Run: headless pygame with SDL's dummy video driver; simulated clock (each Clock.tick advances the game by its frame time, no real sleeping); random seed 0; keys injected as events and as key.get_pressed() state; mouse plan: one left click at the window centre at the start of phase 2, then a move to the lower-right quarter at the start of phase 3.
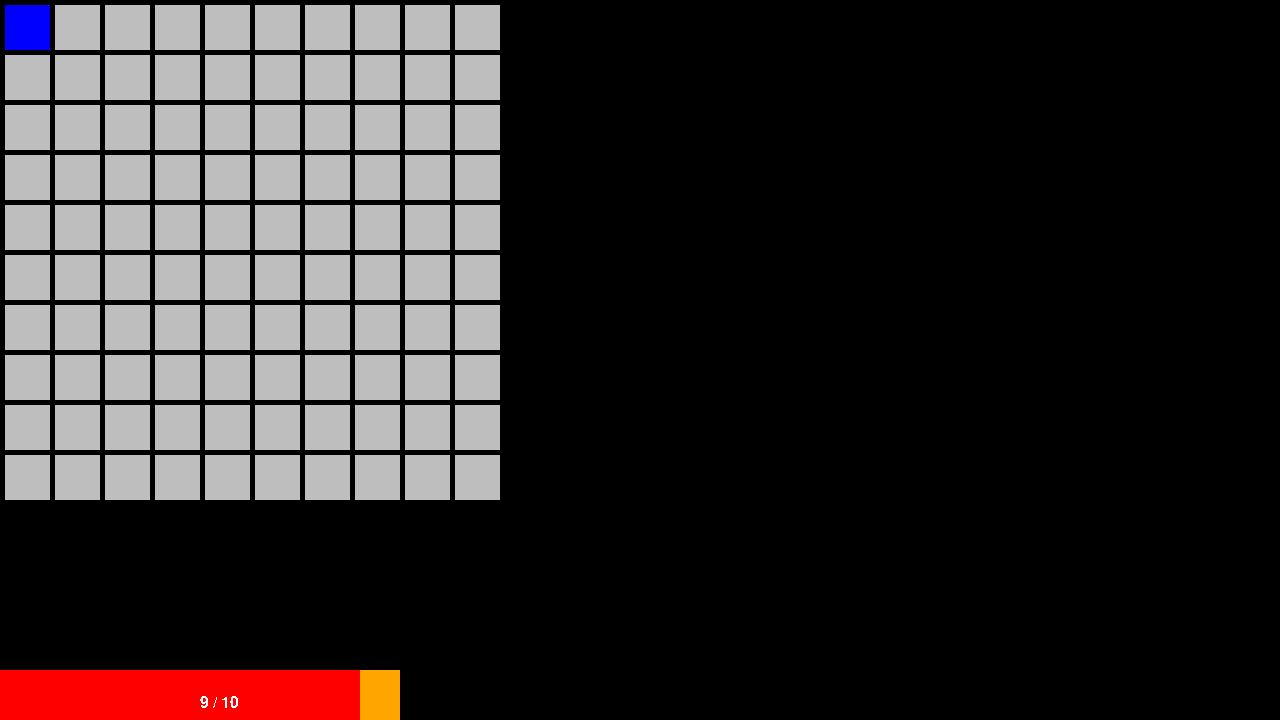
Frame 1 of 4 · flips 1–60 · no input
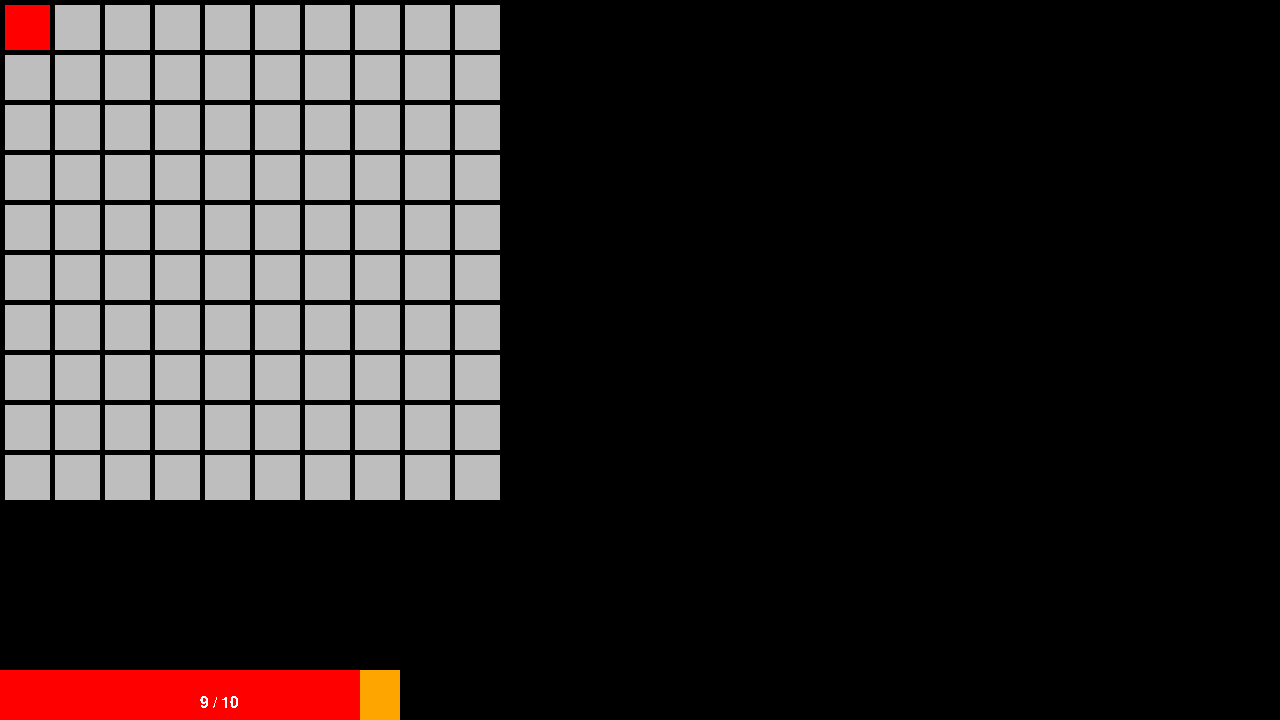
Frame 2 of 4 · flips 61–180 · clicked the window centre · tapped SPACE, RETURN · held RIGHT (→), D
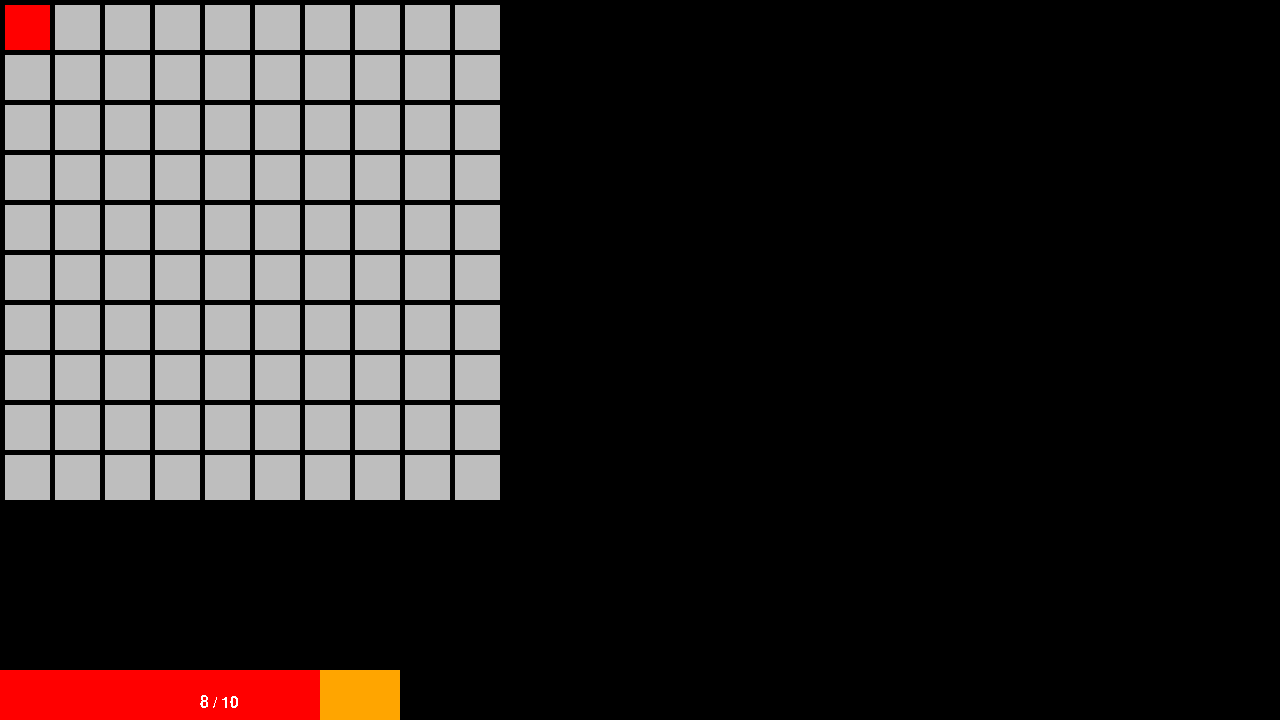
Frame 3 of 4 · flips 181–300 · moved the mouse to the lower-right quarter · held DOWN (↓), S
Frame 4 of 4 · flips 301–420 · held LEFT (←), A, UP (↑), W · screen unchanged from frame 3, image omitted

The pygame program that drew these frames:

# Example file showing a basic pygame "game loop"
import pygame

# pygame setup
pygame.init()
screen = pygame.display.set_mode((1280, 720))
clock = pygame.time.Clock()
running = True
pygame.font.init()
font = pygame.font.SysFont("Comic Sans MS",24)

w,h = 10,10
map = [[0 for x in range(w)] for y in range(h)]
map[0][0] = 1
colors = ["gray","red", "blue"] 

health = 9
zpressed=False
spressed=False

def renderhealthbar(health):
    bar_length = 400
    bar_height = 50
    bar_left = 0
    bar_top = screen.get_height()-bar_height
    surface=font.render(f"{health} / 10",False,"white")
    pygame.draw.rect(screen,"orange",(0,bar_top,bar_length,bar_height))
    pygame.draw.rect(screen,"red",(0,bar_top,health/10*bar_length,bar_height))
    screen.blit(surface,(bar_left + bar_length/2,bar_top + bar_height/2))
    return

def rendermap(carte,mouse_pos):
    width,height = 50,50
    xmax = 500
    ymax = 500
    for i in range(len(carte)):
        for j in range(len(carte)):
            pygame.draw.rect(screen,colors[carte[i][j]],pygame.Rect(i*width+5,j*height+5,width-5,height-5))
    if mouse_pos[0] >= xmax or mouse_pos[1] >= ymax :
        return
    #carte[int(mouse_pos[0]/50)][int(mouse_pos[1]/50)]=2
    pygame.draw.rect(screen,colors[2],pygame.Rect(int(mouse_pos[0]/50)*width+5,int(mouse_pos[1]/50)*height+5,width-5,height-5))
    return

def updatemap(mouse_pos,carte):
    xmax = 500
    ymax = 500
    if mouse_pos[0] >= xmax or mouse_pos[1] >= ymax :
        return
    carte[int(mouse_pos[0]/50)][int(mouse_pos[1]/50)]=2
    return

pygame.key.set_repeat(0,100000)

while running:
    # poll for events
    # pygame.QUIT event means the user clicked X to close your window
    for event in pygame.event.get():
        if event.type == pygame.QUIT:
            running = False

    # fill the screen with a color to wipe away anything from last frame
    screen.fill("black")

    # RENDER YOUR GAME HERE
    mouse_pos = pygame.mouse.get_pos()
    rendermap(map,mouse_pos)
    renderhealthbar(health)
    #updatemap(mouse_pos,map)

    keys = pygame.key.get_pressed()
    if keys[pygame.K_z]:
        health += 1 if (health<10 and not zpressed) else 0
        zpressed=True
    else :
        zpressed = False
    if keys[pygame.K_s]:
        health -= 1 if (health>0 and not spressed) else 0
        spressed=True
    else :
        spressed = False

    # flip() the display to put your work on screen
    pygame.display.flip()

    clock.tick(60)  # limits FPS to 60

pygame.quit()
